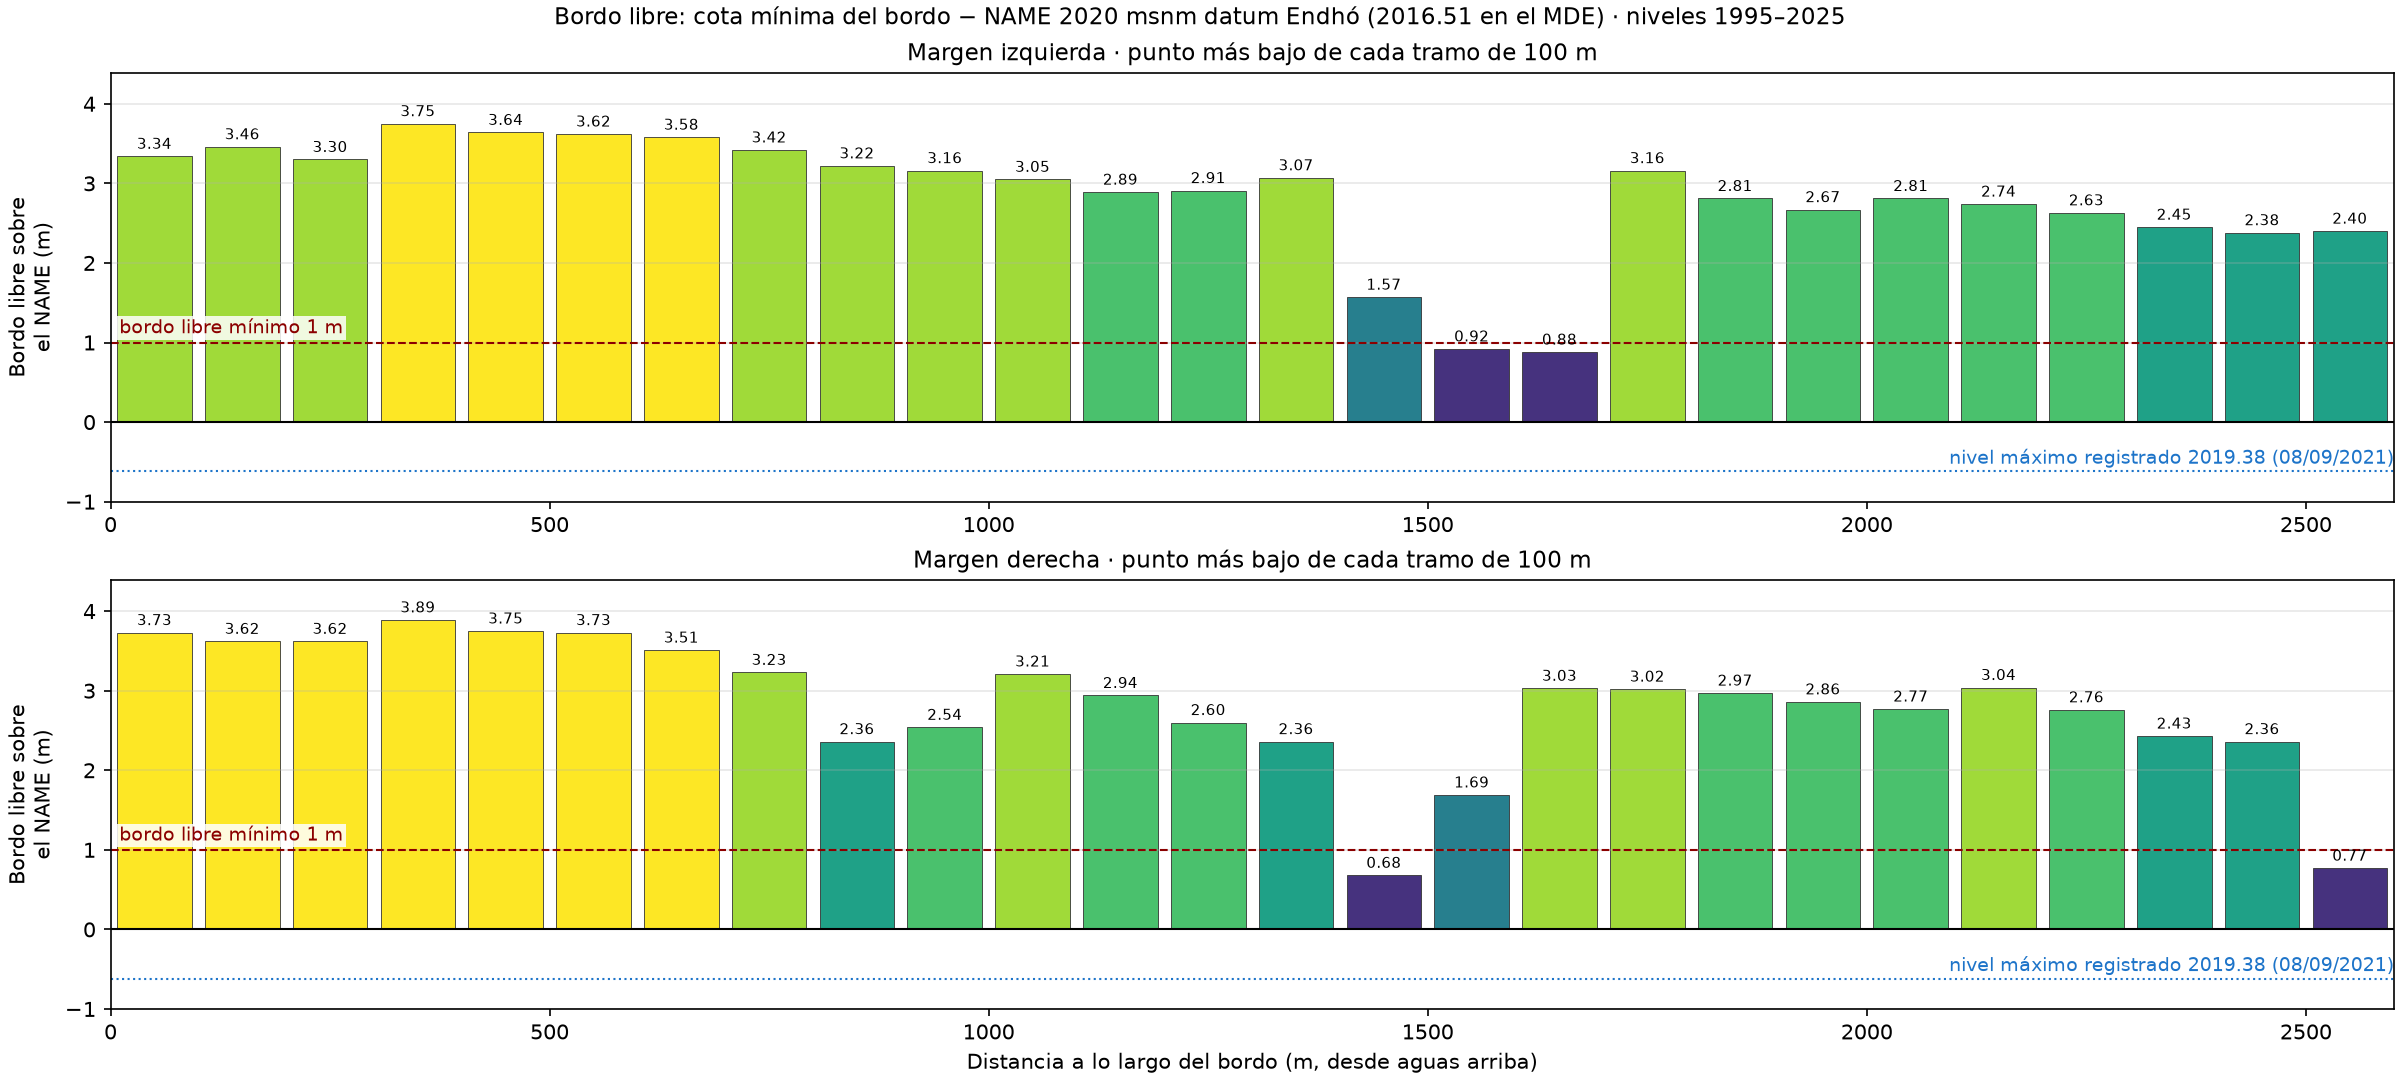

The table this chart was drawn from, first rows:
margen, tramo, dist_min_m, z_min, z_min_mde, bordo_libre_m, sobre_max_hist_m, clase
Derecha, 0–100, 97.5, 2024, 2020, 3.73, 4.35, ≥ 2023.5 · > 3.5 m
Derecha, 100–200, 196.0, 2024, 2020, 3.62, 4.24, ≥ 2023.5 · > 3.5 m
Derecha, 200–300, 200.0, 2024, 2020, 3.62, 4.24, ≥ 2023.5 · > 3.5 m
Derecha, 300–400, 313.5, 2024, 2020, 3.89, 4.51, ≥ 2023.5 · > 3.5 m
Derecha, 400–500, 486.0, 2024, 2020, 3.75, 4.37, ≥ 2023.5 · > 3.5 m
Derecha, 500–600, 532.0, 2024, 2020, 3.73, 4.35, ≥ 2023.5 · > 3.5 m
Derecha, 600–700, 699.0, 2024, 2020, 3.51, 4.13, ≥ 2023.5 · > 3.5 m
Derecha, 700–800, 761.0, 2023, 2020, 3.23, 3.85, 2023–2023.5 · 3–3.5 m
Derecha, 800–900, 868.0, 2022, 2019, 2.36, 2.98, 2022–2022.5 · 2–2.5 m
Derecha, 900–1000, 900.0, 2023, 2019, 2.54, 3.16, 2022.5–2023 · 2.5–3 m
Derecha, 1000–1100, 1096, 2023, 2020, 3.21, 3.83, 2023–2023.5 · 3–3.5 m
Derecha, 1100–1200, 1200, 2023, 2019, 2.94, 3.56, 2022.5–2023 · 2.5–3 m
Derecha, 1200–1300, 1238, 2023, 2019, 2.6, 3.22, 2022.5–2023 · 2.5–3 m
Derecha, 1300–1400, 1400, 2022, 2019, 2.36, 2.98, 2022–2022.5 · 2–2.5 m
Derecha, 1400–1500, 1470, 2021, 2017, 0.68, 1.3, 2020–2021 · bordo libre < 1 m
Derecha, 1500–1600, 1500, 2022, 2018, 1.69, 2.31, 2021.5–2022 · 1.5–2 m
Derecha, 1600–1700, 1676, 2023, 2020, 3.03, 3.65, 2023–2023.5 · 3–3.5 m
Derecha, 1700–1800, 1798, 2023, 2020, 3.02, 3.64, 2023–2023.5 · 3–3.5 m
Derecha, 1800–1900, 1818, 2023, 2019, 2.97, 3.59, 2022.5–2023 · 2.5–3 m
Derecha, 1900–2000, 1998, 2023, 2019, 2.86, 3.48, 2022.5–2023 · 2.5–3 m
Derecha, 2000–2100, 2026, 2023, 2019, 2.77, 3.39, 2022.5–2023 · 2.5–3 m
Derecha, 2100–2200, 2158, 2023, 2020, 3.04, 3.66, 2023–2023.5 · 3–3.5 m
Derecha, 2200–2300, 2299, 2023, 2019, 2.76, 3.38, 2022.5–2023 · 2.5–3 m
Derecha, 2300–2400, 2351, 2022, 2019, 2.43, 3.05, 2022–2022.5 · 2–2.5 m
Derecha, 2400–2500, 2482, 2022, 2019, 2.36, 2.98, 2022–2022.5 · 2–2.5 m
Derecha, 2500–2600, 2589, 2021, 2017, 0.77, 1.39, 2020–2021 · bordo libre < 1 m
Izquierda, 0–100, 0.0, 2023, 2020, 3.34, 3.96, 2023–2023.5 · 3–3.5 m
Izquierda, 100–200, 199.0, 2023, 2020, 3.46, 4.08, 2023–2023.5 · 3–3.5 m
Izquierda, 200–300, 232.5, 2023, 2020, 3.3, 3.92, 2023–2023.5 · 3–3.5 m
Izquierda, 300–400, 395.5, 2024, 2020, 3.75, 4.37, ≥ 2023.5 · > 3.5 m
Izquierda, 400–500, 495.0, 2024, 2020, 3.64, 4.26, ≥ 2023.5 · > 3.5 m
Izquierda, 500–600, 513.0, 2024, 2020, 3.62, 4.24, ≥ 2023.5 · > 3.5 m
Izquierda, 600–700, 698.5, 2024, 2020, 3.58, 4.2, ≥ 2023.5 · > 3.5 m
Izquierda, 700–800, 760.0, 2023, 2020, 3.42, 4.04, 2023–2023.5 · 3–3.5 m
Izquierda, 800–900, 897.5, 2023, 2020, 3.22, 3.84, 2023–2023.5 · 3–3.5 m
Izquierda, 900–1000, 914.5, 2023, 2020, 3.16, 3.78, 2023–2023.5 · 3–3.5 m
Izquierda, 1000–1100, 1091, 2023, 2020, 3.05, 3.67, 2023–2023.5 · 3–3.5 m
Izquierda, 1100–1200, 1182, 2023, 2019, 2.89, 3.51, 2022.5–2023 · 2.5–3 m
Izquierda, 1200–1300, 1250, 2023, 2019, 2.91, 3.53, 2022.5–2023 · 2.5–3 m
Izquierda, 1300–1400, 1400, 2023, 2020, 3.07, 3.69, 2023–2023.5 · 3–3.5 m
Izquierda, 1400–1500, 1500, 2022, 2018, 1.57, 2.19, 2021.5–2022 · 1.5–2 m
Izquierda, 1500–1600, 1600, 2021, 2017, 0.92, 1.54, 2020–2021 · bordo libre < 1 m
Izquierda, 1600–1700, 1603, 2021, 2017, 0.88, 1.5, 2020–2021 · bordo libre < 1 m
Izquierda, 1700–1800, 1797, 2023, 2020, 3.16, 3.78, 2023–2023.5 · 3–3.5 m
Izquierda, 1800–1900, 1900, 2023, 2019, 2.81, 3.43, 2022.5–2023 · 2.5–3 m
Izquierda, 1900–2000, 1926, 2023, 2019, 2.67, 3.29, 2022.5–2023 · 2.5–3 m
Izquierda, 2000–2100, 2086, 2023, 2019, 2.81, 3.43, 2022.5–2023 · 2.5–3 m
Izquierda, 2100–2200, 2198, 2023, 2019, 2.74, 3.36, 2022.5–2023 · 2.5–3 m
Izquierda, 2200–2300, 2254, 2023, 2019, 2.63, 3.25, 2022.5–2023 · 2.5–3 m
Izquierda, 2300–2400, 2399, 2022, 2019, 2.45, 3.07, 2022–2022.5 · 2–2.5 m
Izquierda, 2400–2500, 2458, 2022, 2019, 2.38, 3.0, 2022–2022.5 · 2–2.5 m
Izquierda, 2500–2600, 2500, 2022, 2019, 2.4, 3.02, 2022–2022.5 · 2–2.5 m
